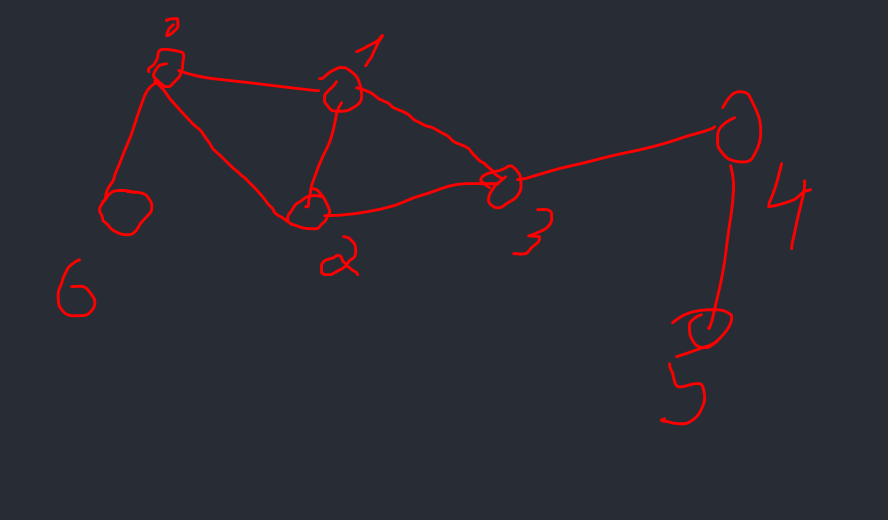

Data behind this chart, as committed beside it:
, Source, Target, Weight, Timestamp
0, 0, 1, 1000, 1289241942
0, 2, 1, 1000, 1289241942
0, 2, 3, 1000, 1289241942
0, 3, 4, 1000, 1289241942
0, 3, 1, 1000, 1289241942
0, 0, 2, 1000, 1289241942
0, 3, 4, 1000, 1289241942
0, 5, 4, 1000, 1289241942
0, 0, 6, 1000, 1289241942
